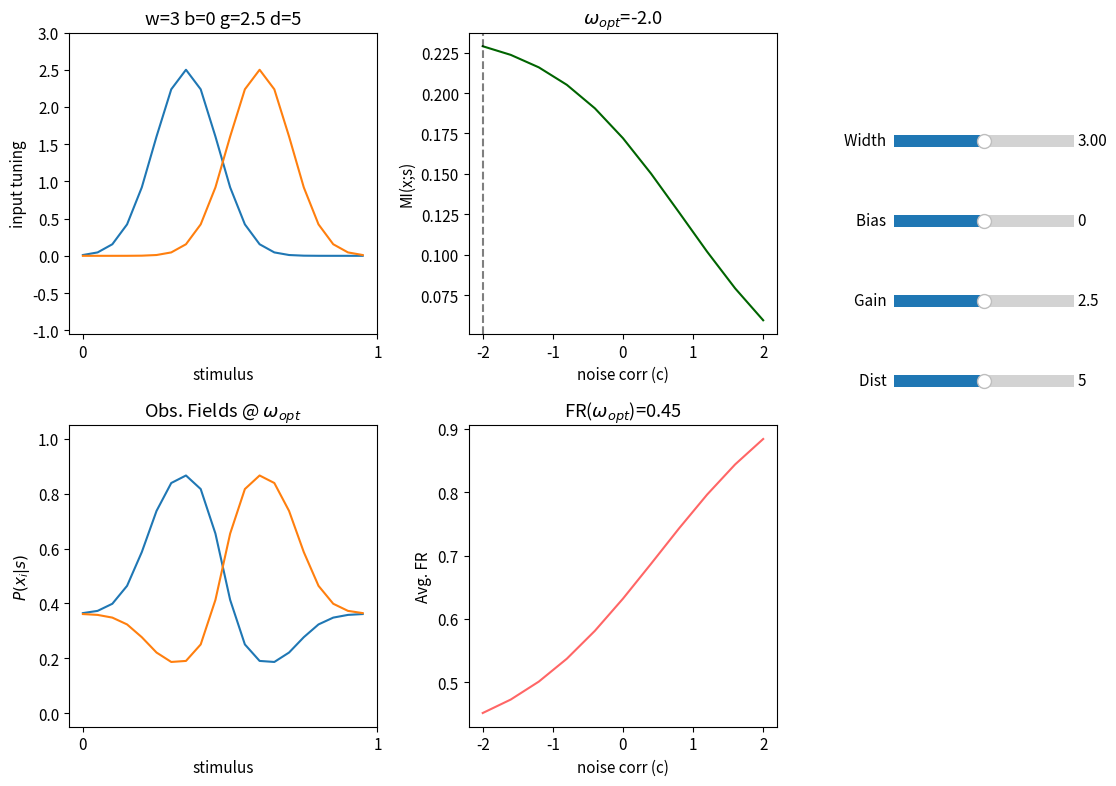

Here is the Python script that generated this plot:
import numpy as np
import matplotlib.pyplot as plt
from matplotlib.widgets import Slider
import matplotlib
matplotlib.rcParams['font.size']=11

C = 20 # number of discretized stimuli
# binary words
words = np.array([[0,0],[0,1],[1,0],[1,1]])
# count spikes in each word
nk = np.sum(words,1)
# product of spikes
pk = np.prod(words,1)

# tuning function
x_c = np.arange(C)+0.5
# Nx = len(x_c)
def tuning1D(x,cent,width,gain,bias=0):
    return bias + gain*np.exp(-((x - cent)/width)**2)

# compute P(x|s) for all x,s
def pro(tun, # input tuning
        cor): # correlation
    # compute energy for each word
    probs = np.exp((words@tun).T + cor*pk) # exp of energy
    # normalize to sum to 1
    probs = (probs.T / (np.sum(probs,1))).T 
    return probs

# compute mutual information between stimulus and response
def MI(probs): # assume flat prior
    # compute P(x) = sum_s P(x|s)P(s)
    prall = np.mean(probs,0)
    # compute P(x|s)log(P(x|s)/P(x)) for all x,s
    prrat = probs * np.log2(probs/prall)
    # sum_s P(s) sum_x P(x|s)log(P(x|s)/P(x))
    return np.sum(prrat) / len(x_c)

# possible noise correlations
pox_c = np.linspace(-2,2,11)

def data_for_plot(width = 3,bias = 0,gain = 2,dist = 2):
    tun=np.array([tuning1D(x_c,C/2+i*dist/2,width=width,gain=gain,bias=bias) for i in [-1,1]])
    MIs = [MI(pro(tun,c)) for c in pox_c]
    best_c = pox_c[np.argmax(MIs)]
    fields = pro(tun,best_c)@words
    avg_f = [np.mean(pro(tun,c)@words) for c in pox_c]
    return tun.T, MIs, fields, avg_f,best_c

def plot_data(tuning,MIs,fields,avg_f):
    # plot tuning
    plt.subplot(2,3,1)
    tunplot = plt.plot(tuning)
    plt.xticks([0,20],[0,1])
    plt.ylabel('input tuning')
    plt.xlabel('stimulus')
    # as title, puth width, bias, gain, and distance
    plt.title('w='+str(width)+' b='+str(bias)+' g='+str(gain)+' d='+str(dist))
    plt.ylim([-1.05,3])

    # plot MI for various choices of c
    plt.subplot(2,3,2)
    miplot=plt.plot(pox_c,MIs,color='darkgreen')
    best_c = pox_c[np.argmax(MIs)]
    # as title use optimal c
    plt.title('$\omega_{opt}$='+str(np.round(best_c,2)))
    vl = plt.axvline(x = best_c,color='k',alpha=0.5,ls='--')
    plt.xlabel('noise corr (c)')
    plt.ylabel('MI(x;s)')

    # plot total resulting fields
    plt.subplot(2,3,4)
    FRplot = plt.plot(fields)
    plt.title('Obs. Fields @ $\omega_{opt}$')
    plt.ylim([-0.05,1.05])
    plt.xticks([0,20],[0,1])
    plt.xlabel('stimulus')
    plt.ylabel(r'$P(x_i | s)$')

    plt.subplot(2,3,5)
    avgfplot=plt.plot(pox_c,avg_f,color='red',alpha=0.6,label='Tot. Fir')
    plt.ylabel('Avg. FR')
    plt.xlabel('noise corr (c)')
    # as title, put avg fir for optimal c
    plt.title('FR($\omega_{opt}$)='+str(np.round(avg_f[np.argmax(MIs)],2)))
    # plt.axvline(x = best_c,color='k',alpha=0.5,ls='--')

    plt.tight_layout()
    return tunplot, miplot, FRplot, avgfplot,vl

# initial values
width = 3
bias = 0
gain = 2.5
dist = 5

def sliders(fig):
    # Make a horizontal slider to control the width
    ax1 = fig.add_axes([0.75, 0.8, 0.15, 0.03])
    width_slider = Slider(
        ax=ax1,
        label='Width ',
        valfmt='%0.2f',
        valmin=1,
        valmax=5,
        valinit=width
    )
    # Make a horizontal slider to control the width
    ax2 = fig.add_axes([0.75, 0.7, 0.15, 0.03])
    bias_slider = Slider(
        ax=ax2,
        label='Bias ',
        valmin=-2,
        valmax=2,
        valinit=bias
    )
    # Make a horizontal slider to control the width
    ax3 = fig.add_axes([0.75, 0.6, 0.15, 0.03])
    gain_slider = Slider(
        ax=ax3,
        label='Gain ',
        valmin=0,
        valmax=5,
        valinit=gain
    )
    # Make a horizontal slider to control the width
    ax4 = fig.add_axes([0.75, 0.5, 0.15, 0.03])
    dist_slider = Slider(
        ax=ax4,
        label='Dist ',
        valmin=0,
        valmax=10,
        valinit=dist
    )
    return width_slider,bias_slider,gain_slider,dist_slider

fig = plt.figure(figsize=(12,8))
tun,MIs,fields,avg_f,best_c = data_for_plot(width,bias,gain,dist)
tunplot, miplot, FRplot, avgfplot,vl = plot_data(tun,MIs,fields,avg_f)

width_slider,bias_slider,gain_slider,dist_slider = sliders(fig)

# # The function to be called anytime a slider's value changes
def update(val):
    width = width_slider.val
    bias = bias_slider.val
    gain = gain_slider.val
    dist = dist_slider.val
    tun,MIs,fields,avg_f,best_c = data_for_plot(width,bias,gain,dist)
    for i in range(2):
        tunplot[i].set_ydata(tun[:,i])
        # adjust title and round value to 2 decimals
        tunplot[i].axes.set_title('w='+str(np.round(width,2))+' b='+str(np.round(bias,2))+' g='+str(np.round(gain,2))+' d='+str(np.round(dist,2)))
        # adjust ylim 
        tunplot[i].axes.set_ylim([min(np.min(tun),-0.07*np.max(tun)),max(3,np.max(tun)*1.07)])
        FRplot[i].set_ydata(fields[:,i])
    # adjust position of vertical line
    vl.set_xdata(best_c)

    avgfplot[0].set_ydata(avg_f)
    # adjust title
    avgfplot[0].axes.set_title('FR($\omega_{opt}$)='+str(np.round(avg_f[np.argmax(MIs)],2)))
    avgfplot[0].axes.set_ylim([np.min(avg_f),np.max(avg_f)*1.05])
    miplot[0].set_ydata(MIs)
    # adjust title
    miplot[0].axes.set_title('$\omega_{opt}$='+str(np.round(best_c,2)))
    miplot[0].axes.set_ylim([np.min(MIs),np.max(MIs)*1.05])
    fig.canvas.draw_idle()


# # register the update function with each slider
width_slider.on_changed(update)
bias_slider.on_changed(update)
gain_slider.on_changed(update)
dist_slider.on_changed(update)

plt.show()